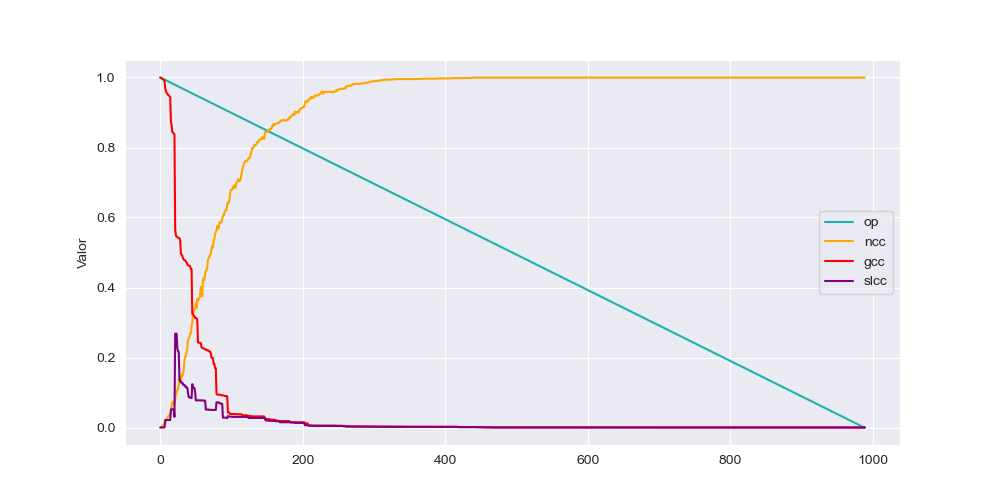

Source data for this figure (header and first rows):
op, ncc, gcc, slcc
1.0, 2.0238818053025704E-4, 1.0, 0.0
0.999, 0.001214, 0.999, 0.0
0.998, 0.002833, 0.9974, 2.0238818053025704E-4
0.997, 0.004453, 0.9957, 2.0238818053025704E-4
0.996, 0.005869, 0.9943, 2.0238818053025704E-4
0.9949, 0.007084, 0.9931, 2.0238818053025704E-4
0.9939, 0.008298, 0.9919, 2.0238818053025704E-4
0.9929, 0.01133, 0.9694, 0.02125
0.9919, 0.02004, 0.9611, 0.02125
0.9909, 0.0257, 0.9559, 0.02125
0.9899, 0.02651, 0.9537, 0.02125
0.9889, 0.03177, 0.9506, 0.02125
0.9879, 0.0342, 0.9484, 0.02125
0.9868, 0.03562, 0.9468, 0.02125
0.9858, 0.03764, 0.945, 0.02125
0.9848, 0.04412, 0.8753, 0.05181
0.9838, 0.06051, 0.862, 0.05181
0.9828, 0.07205, 0.8438, 0.05181
0.9818, 0.07428, 0.8423, 0.05161
0.9808, 0.06456, 0.8399, 0.05161
0.9798, 0.07367, 0.8377, 0.03036
0.9787, 0.07751, 0.5641, 0.2682
0.9777, 0.0933, 0.5487, 0.2682
0.9767, 0.09775, 0.5452, 0.2682
0.9757, 0.1063, 0.5444, 0.2257
0.9747, 0.1101, 0.5424, 0.2178
0.9737, 0.1253, 0.5414, 0.2162
0.9727, 0.1378, 0.5406, 0.1358
0.9717, 0.1324, 0.5359, 0.1348
0.9707, 0.1313, 0.4969, 0.1285
0.9696, 0.151, 0.4934, 0.1283
0.9686, 0.1461, 0.4906, 0.1283
0.9676, 0.1548, 0.4835, 0.122
0.9666, 0.1619, 0.4795, 0.122
0.9656, 0.1931, 0.4778, 0.1214
0.9646, 0.203, 0.4776, 0.1172
0.9636, 0.2034, 0.4744, 0.1172
0.9626, 0.2157, 0.4718, 0.1137
0.9615, 0.2249, 0.4659, 0.1135
0.9605, 0.2493, 0.4633, 0.09816
0.9595, 0.2554, 0.4629, 0.08703
0.9585, 0.2576, 0.4623, 0.08581
0.9575, 0.2698, 0.4604, 0.08541
0.9565, 0.2702, 0.4531, 0.0844
0.9555, 0.29, 0.4519, 0.08399
0.9545, 0.2983, 0.3252, 0.1239
0.9535, 0.3262, 0.3242, 0.1131
0.9524, 0.3317, 0.32, 0.1131
0.9514, 0.3368, 0.3173, 0.1131
0.9504, 0.3412, 0.3131, 0.1008
0.9494, 0.3554, 0.3131, 0.07751
0.9484, 0.3408, 0.3123, 0.07751
0.9474, 0.3673, 0.3088, 0.07751
0.9464, 0.3613, 0.2429, 0.07751
0.9454, 0.3685, 0.2427, 0.07751
0.9443, 0.3696, 0.2421, 0.07751
0.9433, 0.377, 0.2417, 0.07751
0.9423, 0.4017, 0.241, 0.07751
0.9413, 0.4019, 0.2289, 0.07751
0.9403, 0.3746, 0.2277, 0.07751
... 930 more rows
